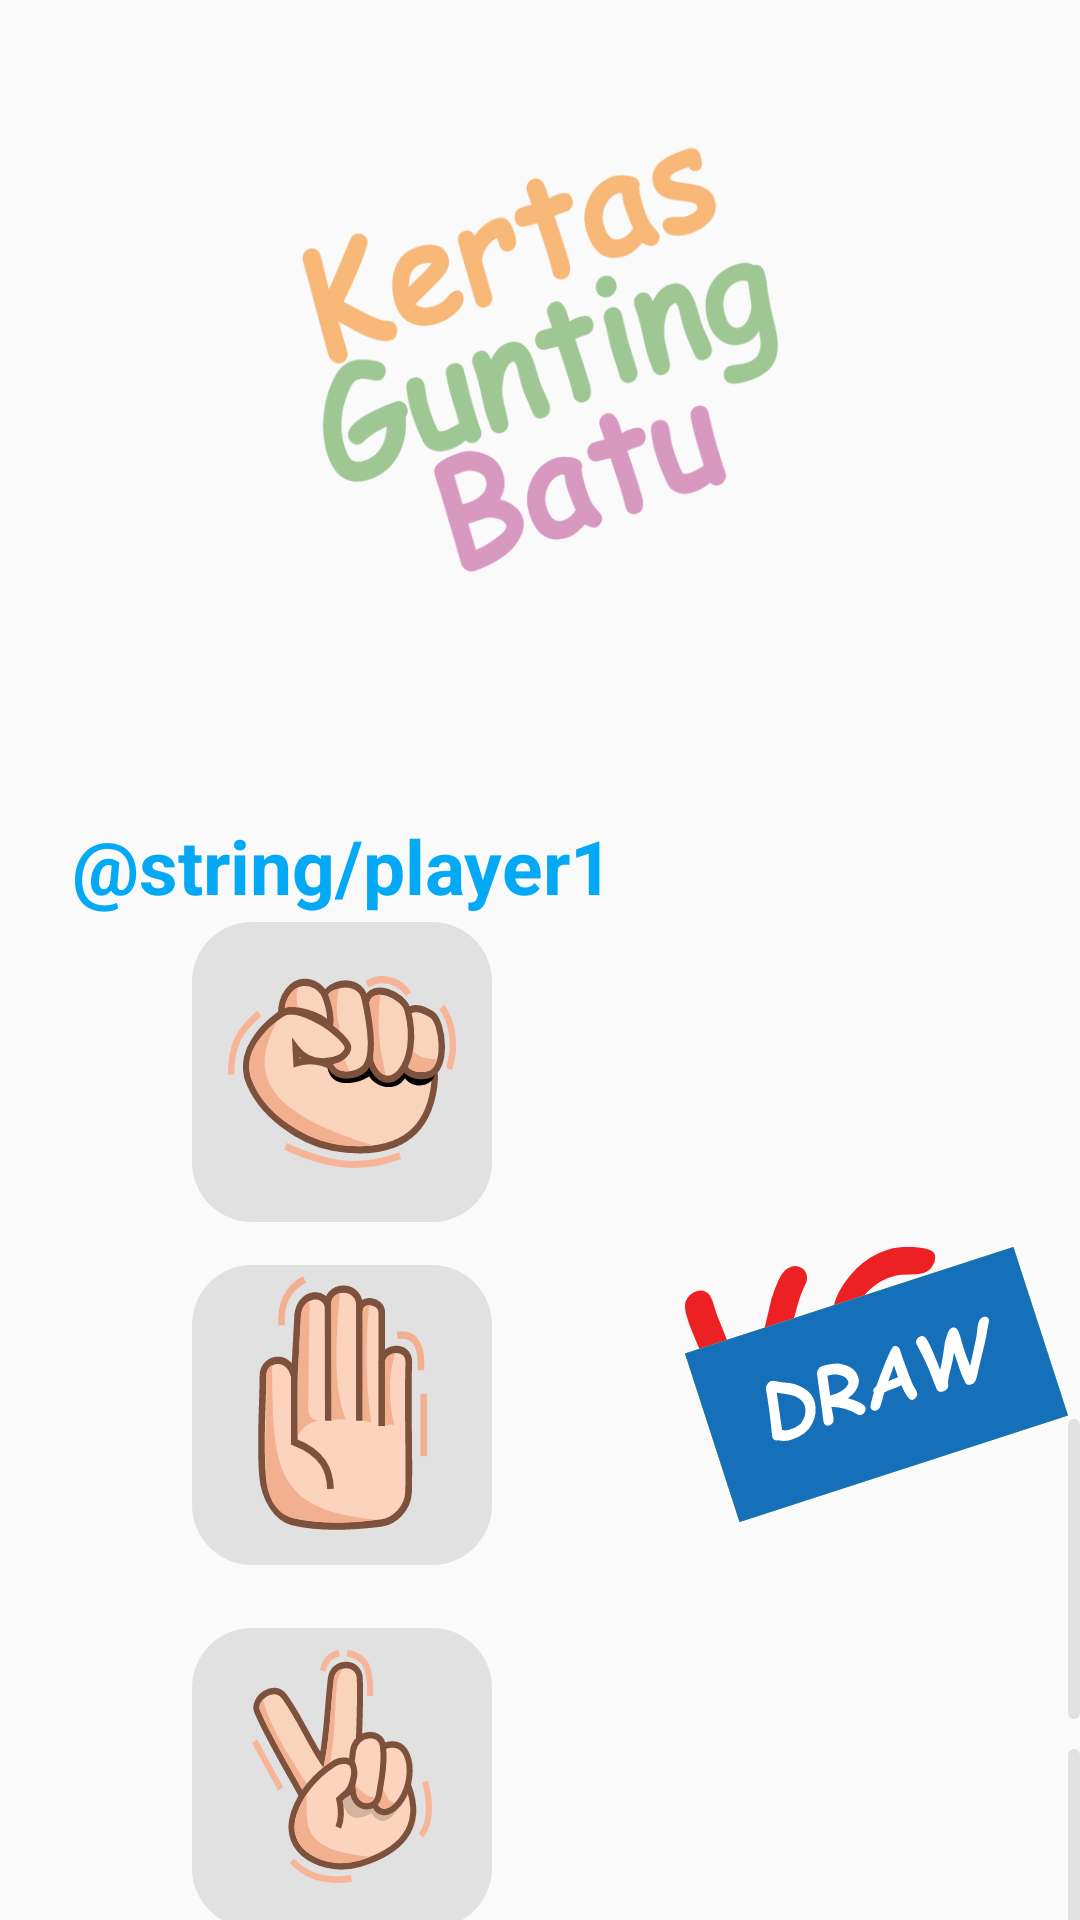

Write the Android layout XML for this screen, with the resource values it uses.
<!-- AndroidManifest.xml: application theme Theme.AppCompat.Light.NoActionBar -->
<!-- res/layout/activity_maingame_player.xml -->
<?xml version="1.0" encoding="utf-8"?>
<LinearLayout xmlns:android="http://schemas.android.com/apk/res/android"
    xmlns:app="http://schemas.android.com/apk/res-auto"
    xmlns:tools="http://schemas.android.com/tools"
    android:layout_width="match_parent"
    android:layout_height="match_parent"
    android:background="@color/backgroundAll"
    android:orientation="vertical"
    tools:context=".maingamecomp.MainGameComputer">

    <androidx.constraintlayout.widget.ConstraintLayout
        android:layout_width="match_parent"
        android:layout_height="wrap_content">

        <ImageView
            android:id="@+id/textView"
            android:layout_width="200dp"
            android:layout_height="200dp"
            android:layout_gravity="center"
            android:layout_marginTop="16dp"
            android:layout_marginBottom="16dp"
            android:background="@drawable/ic_logo_backup"
            android:contentDescription="@string/logo_font"
            app:layout_constraintBottom_toBottomOf="parent"
            app:layout_constraintEnd_toEndOf="parent"
            app:layout_constraintStart_toStartOf="parent"
            app:layout_constraintTop_toTopOf="parent" />

    </androidx.constraintlayout.widget.ConstraintLayout>

    <LinearLayout
        android:layout_width="match_parent"
        android:layout_height="wrap_content"
        android:layout_weight="1"
        android:gravity="center"
        android:orientation="horizontal">

        <LinearLayout
            android:layout_width="wrap_content"
            android:layout_height="match_parent"
            android:gravity="center"
            android:orientation="vertical">

            <TextView
                android:layout_width="wrap_content"
                android:layout_height="wrap_content"
                android:layout_marginStart="24dp"
                android:layout_marginTop="0dp"
                android:layout_marginEnd="24dp"
                android:text="@string/player1"
                android:textColor="#03A9F4"
                android:textSize="25sp"
                android:textStyle="bold" />

            <RelativeLayout
                android:layout_width="wrap_content"
                android:layout_height="wrap_content">

                <FrameLayout
                    android:id="@+id/backgroundBatu"
                    android:layout_width="100dp"
                    android:layout_height="100dp"
                    android:layout_centerInParent="true"
                    android:background="@drawable/bg_shape" />

                <ImageButton
                    android:id="@+id/batuPlayer"
                    android:layout_width="wrap_content"
                    android:layout_height="wrap_content"
                    android:layout_centerInParent="true"
                    android:layout_marginStart="24dp"
                    android:layout_marginTop="16dp"
                    android:layout_marginEnd="24dp"
                    android:layout_marginBottom="24dp"
                    android:background="@drawable/ic_batu_but"
                    android:contentDescription="@string/rock_icon" />
            </RelativeLayout>

            <RelativeLayout
                android:layout_width="wrap_content"
                android:layout_height="wrap_content">

                <FrameLayout
                    android:id="@+id/backgroundPaper"
                    android:layout_width="100dp"
                    android:layout_height="100dp"
                    android:layout_centerInParent="true"
                    android:background="@drawable/bg_shape" />

                <ImageButton
                    android:id="@+id/paperPlayer"
                    android:layout_width="wrap_content"
                    android:layout_height="wrap_content"
                    android:layout_marginStart="24dp"
                    android:layout_marginTop="16dp"
                    android:layout_marginEnd="24dp"
                    android:layout_marginBottom="24dp"
                    android:background="@drawable/ic_paper_but"
                    android:contentDescription="@string/paper_icon" />
            </RelativeLayout>

            <RelativeLayout
                android:layout_width="wrap_content"
                android:layout_height="wrap_content">

                <FrameLayout
                    android:id="@+id/backgroundScissors"
                    android:layout_width="100dp"
                    android:layout_height="100dp"
                    android:layout_centerInParent="true"
                    android:background="@drawable/bg_shape" />

                <ImageButton
                    android:id="@+id/scissorsPlayer"
                    android:layout_width="wrap_content"
                    android:layout_height="wrap_content"
                    android:layout_gravity="center"
                    android:layout_marginStart="24dp"
                    android:layout_marginTop="16dp"
                    android:layout_marginEnd="24dp"
                    android:layout_marginBottom="24dp"
                    android:background="@drawable/ic_scissors_but"
                    android:contentDescription="@string/scissors_icon" />

            </RelativeLayout>
        </LinearLayout>

        <RelativeLayout
            android:layout_width="wrap_content"
            android:layout_height="match_parent"
            android:layout_gravity="center"
            android:gravity="center_vertical"
            android:orientation="vertical">

            <ImageView
                android:id="@+id/imageBattle"
                android:layout_width="wrap_content"
                android:layout_height="wrap_content"

                android:contentDescription="@string/versus_image"
                android:src="@drawable/ic_battle_image" />

            <ImageView
                android:id="@+id/imagePlayerWin"
                android:layout_width="wrap_content"
                android:layout_height="wrap_content"
                android:contentDescription="@string/versus_image"
                android:src="@drawable/ic_playerwinner" />

            <ImageView
                android:id="@+id/imageCompWin"
                android:layout_width="wrap_content"
                android:layout_height="wrap_content"
                android:contentDescription="@string/versus_image"
                android:src="@drawable/ic_compwinner" />

            <ImageView
                android:id="@+id/imageDraw"
                android:layout_width="wrap_content"
                android:layout_height="wrap_content"
                android:contentDescription="@string/versus_image"
                android:src="@drawable/ic_draw" />

        </RelativeLayout>

        <LinearLayout
            android:layout_width="wrap_content"
            android:layout_height="match_parent"
            android:gravity="center"
            android:orientation="vertical">

            <TextView
                android:layout_width="wrap_content"
                android:layout_height="wrap_content"
                android:layout_marginStart="24dp"
                android:layout_marginTop="0dp"
                android:layout_marginEnd="24dp"
                android:text="@string/computer"
                android:textColor="#00BCD4"
                android:textSize="25sp"
                android:textStyle="bold" />

            <RelativeLayout
                android:layout_width="wrap_content"
                android:layout_height="wrap_content">

                <FrameLayout
                    android:id="@+id/backgroundBatuComp"
                    android:layout_width="100dp"
                    android:layout_height="100dp"
                    android:layout_centerInParent="true"
                    android:background="@drawable/bg_shape" />

                <ImageButton
                    android:id="@+id/batuComp"
                    android:layout_width="wrap_content"
                    android:layout_height="wrap_content"
                    android:layout_gravity="center"
                    android:layout_marginStart="24dp"
                    android:layout_marginTop="16dp"
                    android:layout_marginEnd="24dp"
                    android:layout_marginBottom="24dp"
                    android:background="@drawable/ic_batu_but"
                    android:contentDescription="@string/rock_icon" />
            </RelativeLayout>

            <RelativeLayout
                android:layout_width="wrap_content"
                android:layout_height="wrap_content">

                <FrameLayout
                    android:id="@+id/backgroundPaperComp"
                    android:layout_width="100dp"
                    android:layout_height="100dp"
                    android:layout_centerInParent="true"
                    android:background="@drawable/bg_shape" />

                <ImageButton
                    android:id="@+id/paperComp"
                    android:layout_width="wrap_content"
                    android:layout_height="wrap_content"
                    android:layout_gravity="center"
                    android:layout_marginStart="24dp"
                    android:layout_marginTop="16dp"
                    android:layout_marginEnd="24dp"
                    android:layout_marginBottom="24dp"
                    android:background="@drawable/ic_paper_but"
                    android:contentDescription="@string/paper_icon" />
            </RelativeLayout>

            <RelativeLayout
                android:layout_width="wrap_content"
                android:layout_height="wrap_content">

                <FrameLayout
                    android:id="@+id/backgroundScissorsComp"
                    android:layout_width="100dp"
                    android:layout_height="100dp"
                    android:layout_centerInParent="true"
                    android:background="@drawable/bg_shape" />

                <ImageButton
                    android:id="@+id/scissorsComp"
                    android:layout_width="wrap_content"
                    android:layout_height="wrap_content"
                    android:layout_gravity="center"
                    android:layout_marginStart="24dp"
                    android:layout_marginTop="16dp"
                    android:layout_marginEnd="24dp"
                    android:layout_marginBottom="24dp"
                    android:background="@drawable/ic_scissors_but"
                    android:contentDescription="@string/scissors_icon" />
            </RelativeLayout>


        </LinearLayout>
    </LinearLayout>

    <LinearLayout
        android:layout_width="match_parent"
        android:layout_height="wrap_content"
        android:layout_weight="1"
        android:orientation="vertical">

        <ImageButton
            android:id="@+id/refreshBut"
            android:layout_width="wrap_content"
            android:layout_height="wrap_content"
            android:layout_gravity="end"
            android:layout_marginTop="16dp"
            android:layout_marginEnd="24dp"
            android:layout_marginBottom="16dp"
            android:background="@drawable/ic_refresh_but"
            android:contentDescription="@string/refresh_icon"
            android:layout_marginRight="24dp" />

    </LinearLayout>
</LinearLayout>
<!-- resources referenced by this layout -->
<resources>
  <!-- drawable bg_shape (drawable) -->
  <?xml version="1.0" encoding="utf-8"?>
  <shape xmlns:android="http://schemas.android.com/apk/res/android"
      android:shape="rectangle">
      <solid android:color="#E1E1E1" />
      <corners android:radius="20dp"/>
  </shape>
  <!-- drawable ic_battle_image (drawable) -->
  <vector xmlns:android="http://schemas.android.com/apk/res/android"
      android:width="89.45dp"
      android:height="65.35dp"
      android:viewportWidth="89.45"
      android:viewportHeight="65.35">
    <path
        android:pathData="M20.91,48.31l5.86,-22.14 2.06,-8.74a43.31,43.31 0,0 1,2.24 -6C32.28,8.59 33.83,7 35.7,6.49a4,4 0,0 1,3.1 0.42,3.71 3.71,0 0,1 1.81,2.38 4.68,4.68 0,0 1,-0.58 3.5,35 35,0 0,0 -2.55,6.9L28.83,52.53a50.88,50.88 0,0 1,-3 9.15A5.9,5.9 0,0 1,22 65.17a4.66,4.66 0,0 1,-2.57 0,4.05 4.05,0 0,1 -1.95,-1.43 71,71 0,0 1,-4.1 -8.31Q10.15,48.19 6,37q-1.11,-2.85 -3.47,-8.4A47.17,47.17 0,0 1,0.35 22.32q-0.9,-3.69 0.52,-5.44a6.08,6.08 0,0 1,3.29 -2.22,4 4,0 0,1 2.43,0.07A3.59,3.59 0,0 1,8.28 16.1a15,15 0,0 1,1.46 3.68,33.51 33.51,0 0,0 1.36,3.95q0.57,1.21 3.49,8.79Q17.67,41.13 20.91,48.31Z"
        android:fillColor="#ed2024"/>
    <path
        android:pathData="M47.06,48.32a6.08,6.08 0,0 1,0.56 -4.68A5.42,5.42 0,0 1,51.12 41a4,4 0,0 1,4.58 2q2.14,3.69 8.64,2.09a32,32 0,0 0,10.79 -5.24c3.68,-2.64 5.17,-5.36 4.48,-8.19a4.1,4.1 0,0 0,-3.25 -3.39q-2.55,-0.52 -10.11,1.2a23.44,23.44 0,0 1,-10.72 0.12q-4.83,-1.2 -5.76,-5 -1.56,-6.33 4.64,-14.15a27.12,27.12 0,0 1,15 -10A26.84,26.84 0,0 1,77.81 0.15c3.41,0.3 5.28,1.14 5.63,2.54a4.9,4.9 0,0 1,-0.75 3.49A5,5 0,0 1,79.4 8.72a21,21 0,0 1,-4.66 0.43,19.67 19.67,0 0,0 -4.62,0.45 19.77,19.77 0,0 0,-8 4.21c-2.51,2.12 -3.55,4 -3.14,5.69q0.52,2.14 4.89,1.75l7.58,-1.49a22,22 0,0 1,8.2 -0.24,11.44 11.44,0 0,1 6.06,2.88 11.8,11.8 0,0 1,3.22 5.84q2.22,9 -5.22,16a41.76,41.76 0,0 1,-19 9.79q-7.36,1.81 -12.06,0T47.06,48.32Z"
        android:fillColor="#ed2024"/>
  </vector>
  <!-- drawable ic_batu_but: vector/xml drawable (drawable, 5346 chars, omitted) -->
  <!-- drawable ic_compwinner: vector/xml drawable (drawable, 11182 chars, omitted) -->
  <!-- drawable ic_draw: vector/xml drawable (drawable, 3542 chars, omitted) -->
  <!-- drawable ic_logo_backup: png bitmap (drawable-v24, 114007 bytes) -->
  <!-- drawable ic_paper_but: vector/xml drawable (drawable, 3196 chars, omitted) -->
  <!-- drawable ic_refresh_but (drawable) -->
  <vector xmlns:android="http://schemas.android.com/apk/res/android"
      android:width="45.1552dp"
      android:height="43.1645dp"
      android:viewportWidth="1049.55"
      android:viewportHeight="966.49">
    <path
        android:fillColor="#FF000000"
        android:pathData="M711.32,553.64c29.44,23.92 58.88,47.84 88.31,71.75 -87.96,89.89 -155.01,175.59 -299.7,174.84 -189.61,-0.98 -256.25,-220.82 -305.45,-224.12 -49.2,-3.3 -139.54,31.27 -129.34,58.36 57.06,151.53 201.62,272.32 335.97,314.36 68.73,21.5 143.93,14.07 214.16,0 131.02,-26.25 193.21,-79.54 278.19,-172.21 23.8,-25.96 37.53,-59.61 56.3,-89.42 31.28,0.37 62.56,0.73 93.83,1.1 -28.33,-79.48 -56.67,-158.96 -85,-238.45 -82.43,34.59 -164.85,69.18 -247.28,103.77z"/>
    <path
        android:fillColor="#FF000000"
        android:pathData="M338.22,412.85c-29.44,-23.92 -58.88,-47.84 -88.31,-71.75 87.96,-89.89 155.01,-175.59 299.7,-174.84 189.61,0.98 256.25,220.82 305.45,224.12 49.2,3.3 139.54,-31.27 129.34,-58.36 -57.06,-151.53 -201.62,-272.32 -335.97,-314.36 -68.73,-21.5 -143.93,-14.07 -214.16,0 -131.02,26.25 -193.21,79.54 -278.19,172.21 -23.8,25.96 -37.53,59.61 -56.3,89.42 -31.28,-0.37 -62.56,-0.73 -93.83,-1.1 28.33,79.48 56.67,158.96 85,238.45 82.43,-34.59 164.85,-69.18 247.28,-103.77z"/>
  </vector>
  <string name="computer">computer</string>
  <string name="logo_font">Logo</string>
  <string name="paper_icon">paper_icon</string>
  <string name="rock_icon">rock_icon</string>
  <string name="scissors_icon">gunting computer</string>
  <string name="versus_image">versus_image</string>
</resources>
